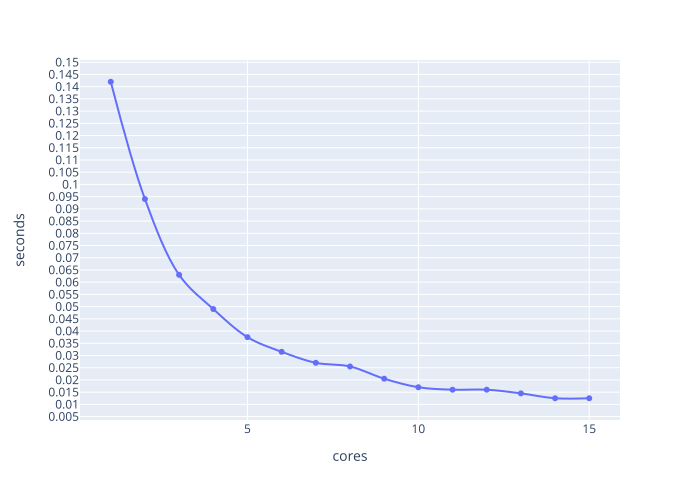

Values plotted in this chart, from the file beside it:
1.0, 3.141592653589436, 3.57047724719e-13, 0.142
2.0, 3.142, 5.3290705182e-14, 0.094
3.0, 3.142, 1.9999996858643954e-07, 0.063
4.0, 3.142, 8.881784197e-15, 0.049
5.0, 3.142, 7.549516567e-15, 0.0375
6.0, 3.142, 8.000001265884293e-07, 0.0315
7.0, 3.142, 6.000000984940357e-07, 0.027
8.0, 3.142, 1.0214051827e-14, 0.0255
9.0, 3.142, 2.000000396407131e-07, 0.0205
10.0, 3.142, 2.3536728122e-14, 0.017
11.0, 3.142, 2.0000009701703902e-06, 0.016
12.0, 3.142, 8.000001248120725e-07, 0.016
13.0, 3.142, 2.0000010167997573e-06, 0.0145
14.0, 3.142, 2.0000009812726205e-06, 0.0125
15.0, 3.142, 2.000000991042583e-06, 0.0125
